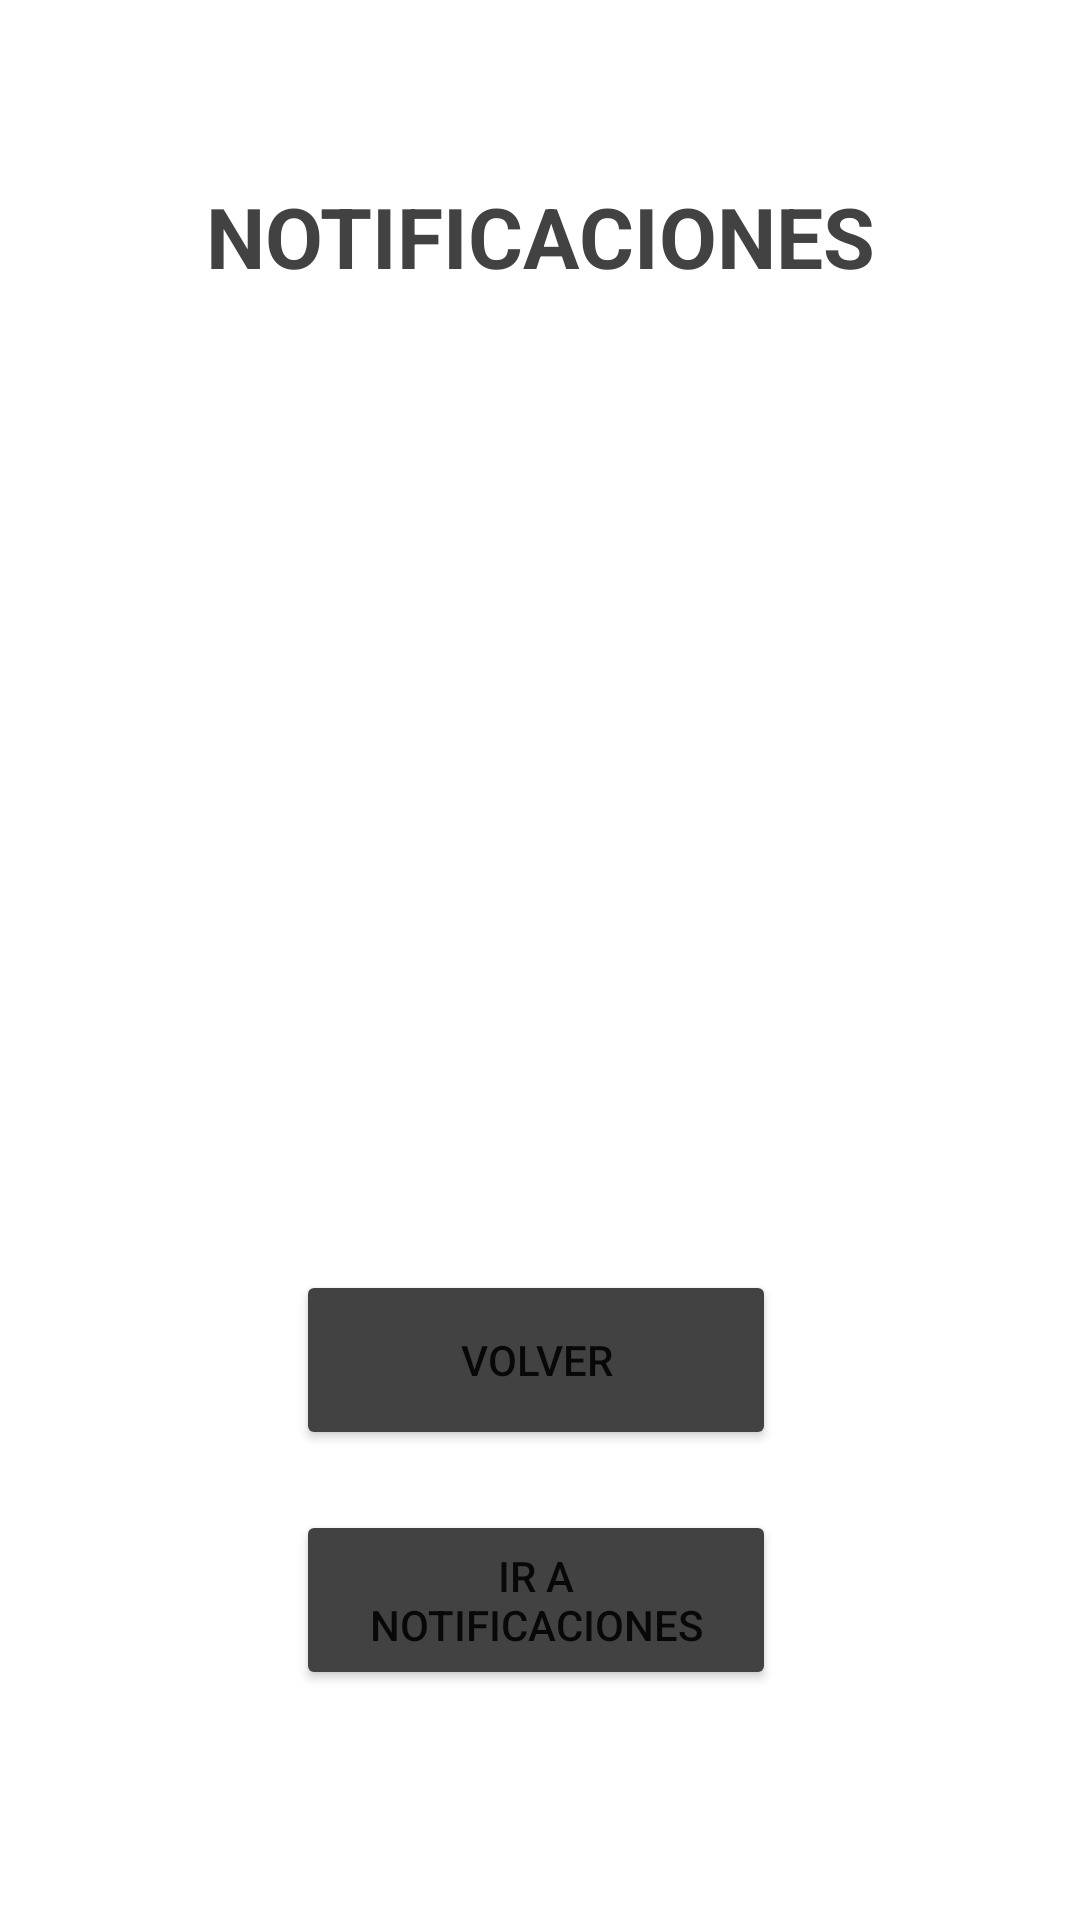

Write the Android layout XML for this screen, with the resource values it uses.
<!-- AndroidManifest.xml: application theme Theme.H91 -->
<!-- res/layout/activity_notificaciones.xml -->
<?xml version="1.0" encoding="utf-8"?>
<androidx.constraintlayout.widget.ConstraintLayout xmlns:android="http://schemas.android.com/apk/res/android"
    xmlns:app="http://schemas.android.com/apk/res-auto"
    xmlns:tools="http://schemas.android.com/tools"
    android:layout_width="match_parent"
    android:layout_height="match_parent"
    tools:context=".ActivityNotificaciones">

    <androidx.recyclerview.widget.RecyclerView
        android:id="@+id/rv_notificaciones"
        android:layout_width="230dp"
        android:layout_height="286dp"
        android:layout_marginTop="20dp"
        app:layout_constraintEnd_toEndOf="@+id/txt_Notificaciones"
        app:layout_constraintHorizontal_bias="0.439"
        app:layout_constraintStart_toStartOf="@+id/txt_Notificaciones"
        app:layout_constraintTop_toBottomOf="@+id/txt_Notificaciones" />

    <TextView
        android:id="@+id/txt_Notificaciones"
        android:layout_width="wrap_content"
        android:layout_height="wrap_content"
        android:layout_marginTop="60dp"
        android:gravity="center"
        android:text="@string/notificaciones"
        android:textColor="@color/cardview_dark_background"
        android:textSize="28sp"
        android:textStyle="bold"
        app:layout_constraintEnd_toEndOf="parent"
        app:layout_constraintStart_toStartOf="parent"
        app:layout_constraintTop_toTopOf="parent" />

    <Button
        android:id="@+id/bt_volverPrincipal"
        android:layout_width="160dp"
        android:layout_height="60dp"
        android:layout_marginTop="20dp"
        android:gravity="center"
        android:text="@string/volver"
        app:backgroundTint="@color/cardview_dark_background"
        app:layout_constraintEnd_toEndOf="@+id/rv_notificaciones"
        app:layout_constraintHorizontal_bias="0.471"
        app:layout_constraintStart_toStartOf="@+id/rv_notificaciones"
        app:layout_constraintTop_toBottomOf="@+id/rv_notificaciones" />

    <Button
        android:id="@+id/bt_irAnotificaciones"
        android:layout_width="160dp"
        android:layout_height="60dp"
        android:layout_marginTop="20dp"
        android:text="@string/ir_a_notificaciones"
        app:backgroundTint="@color/cardview_dark_background"
        app:layout_constraintEnd_toEndOf="@+id/rv_notificaciones"
        app:layout_constraintHorizontal_bias="0.471"
        app:layout_constraintStart_toStartOf="@+id/rv_notificaciones"
        app:layout_constraintTop_toBottomOf="@+id/bt_volverPrincipal" />
</androidx.constraintlayout.widget.ConstraintLayout>
<!-- resources referenced by this layout -->
<resources>
  <string name="ir_a_notificaciones">Ir a notificaciones</string>
  <string name="notificaciones">NOTIFICACIONES</string>
  <string name="volver">volver</string>
  <style name="Theme.H91" parent="Theme.MaterialComponents.DayNight.DarkActionBar">
          
          <item name="colorPrimary">@color/purple_500</item>
          <item name="colorPrimaryVariant">@color/colorRojo</item>
          <item name="colorOnPrimary">@color/white</item>
          
          <item name="colorSecondary">@color/teal_200</item>
          <item name="colorSecondaryVariant">@color/teal_700</item>
          <item name="colorOnSecondary">@color/black</item>
  
          
          <item name="android:statusBarColor" tools:targetApi="l">?attr/colorPrimaryVariant</item>
  
           
      </style>
  <color name="purple_500">#FF6200EE</color>
  <color name="colorRojo">#970A1D</color>
  <color name="white">#FFFFFFFF</color>
  <color name="teal_200">#FF03DAC5</color>
  <color name="teal_700">#FF018786</color>
  <color name="black">#FF000000</color>
</resources>
